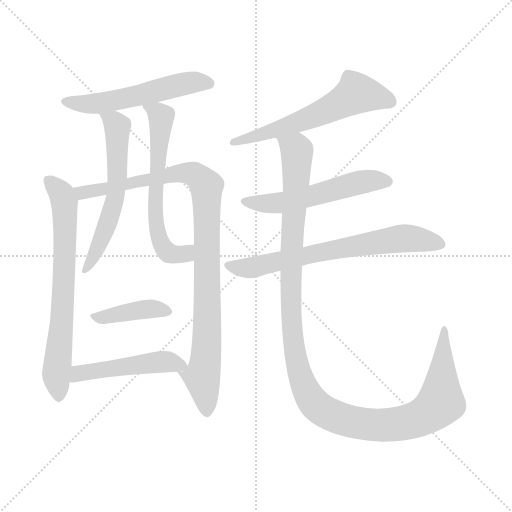
t = 0.00 s
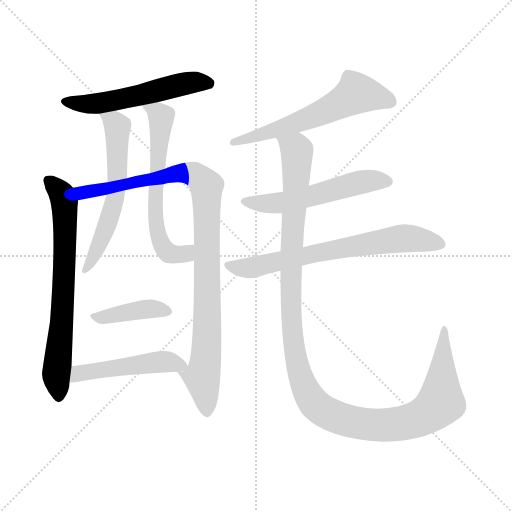
t = 1.75 s
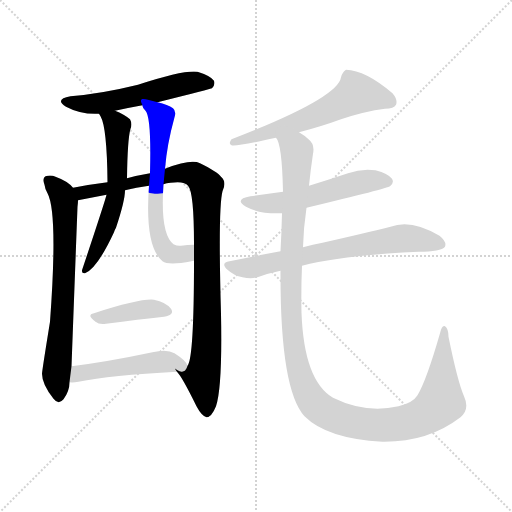
t = 3.51 s
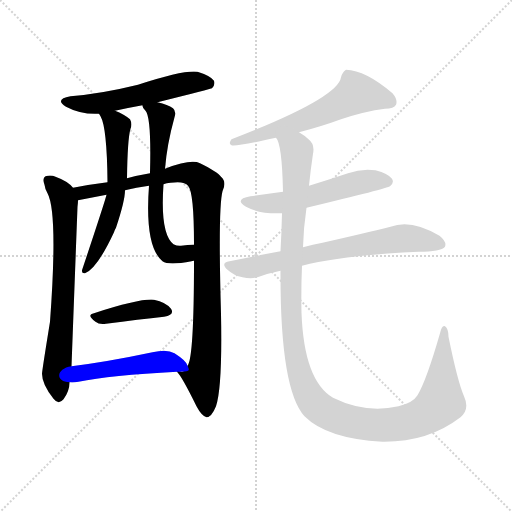
t = 5.26 s
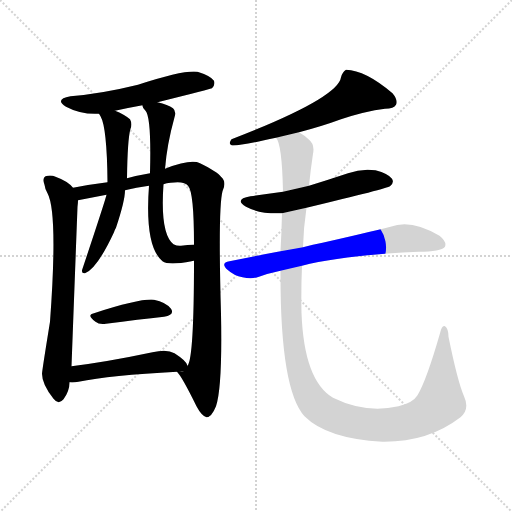
t = 7.02 s
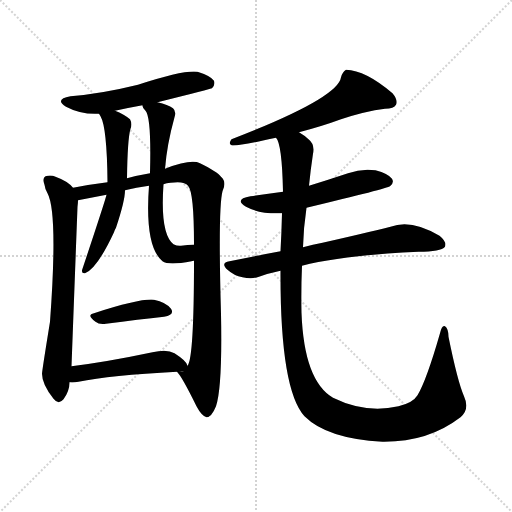
t = 8.77 s

The animated SVG that drew these frames (rendered in a browser with its animation timeline set to each time). Animation: 11 CSS @keyframes rules; one cycle of 8.77 s.

<svg version="1.1" viewBox="0 0 1024 1024" xmlns="http://www.w3.org/2000/svg">
  <g stroke="lightgray" stroke-dasharray="1,1" stroke-width="1" transform="scale(4, 4)">
    <line x1="0" y1="0" x2="256" y2="256"></line>
    <line x1="256" y1="0" x2="0" y2="256"></line>
    <line x1="128" y1="0" x2="128" y2="256"></line>
    <line x1="0" y1="128" x2="256" y2="128"></line>
  </g>
<g transform="scale(1, -1) translate(0, -900)">
   <style type="text/css">
    @keyframes keyframes0 {
      from {
       stroke: blue;
       stroke-dashoffset: 548;
       stroke-width: 128;
       }
       64% {
       animation-timing-function: step-end;
       stroke: blue;
       stroke-dashoffset: 0;
       stroke-width: 128;
       }
       to {
       stroke: black;
       stroke-width: 1024;
       }
       }
       #make-me-a-hanzi-animation-0 {
         animation: keyframes0 0.695964s both;
         animation-delay: 0.000000s;
         animation-timing-function: linear;
       }
    @keyframes keyframes1 {
      from {
       stroke: blue;
       stroke-dashoffset: 701;
       stroke-width: 128;
       }
       70% {
       animation-timing-function: step-end;
       stroke: blue;
       stroke-dashoffset: 0;
       stroke-width: 128;
       }
       to {
       stroke: black;
       stroke-width: 1024;
       }
       }
       #make-me-a-hanzi-animation-1 {
         animation: keyframes1 0.820475s both;
         animation-delay: 0.695964s;
         animation-timing-function: linear;
       }
    @keyframes keyframes2 {
      from {
       stroke: blue;
       stroke-dashoffset: 983;
       stroke-width: 128;
       }
       76% {
       animation-timing-function: step-end;
       stroke: blue;
       stroke-dashoffset: 0;
       stroke-width: 128;
       }
       to {
       stroke: black;
       stroke-width: 1024;
       }
       }
       #make-me-a-hanzi-animation-2 {
         animation: keyframes2 1.049967s both;
         animation-delay: 1.516439s;
         animation-timing-function: linear;
       }
    @keyframes keyframes3 {
      from {
       stroke: blue;
       stroke-dashoffset: 595;
       stroke-width: 128;
       }
       66% {
       animation-timing-function: step-end;
       stroke: blue;
       stroke-dashoffset: 0;
       stroke-width: 128;
       }
       to {
       stroke: black;
       stroke-width: 1024;
       }
       }
       #make-me-a-hanzi-animation-3 {
         animation: keyframes3 0.734212s both;
         animation-delay: 2.566406s;
         animation-timing-function: linear;
       }
    @keyframes keyframes4 {
      from {
       stroke: blue;
       stroke-dashoffset: 622;
       stroke-width: 128;
       }
       67% {
       animation-timing-function: step-end;
       stroke: blue;
       stroke-dashoffset: 0;
       stroke-width: 128;
       }
       to {
       stroke: black;
       stroke-width: 1024;
       }
       }
       #make-me-a-hanzi-animation-4 {
         animation: keyframes4 0.756185s both;
         animation-delay: 3.300618s;
         animation-timing-function: linear;
       }
    @keyframes keyframes5 {
      from {
       stroke: blue;
       stroke-dashoffset: 401;
       stroke-width: 128;
       }
       57% {
       animation-timing-function: step-end;
       stroke: blue;
       stroke-dashoffset: 0;
       stroke-width: 128;
       }
       to {
       stroke: black;
       stroke-width: 1024;
       }
       }
       #make-me-a-hanzi-animation-5 {
         animation: keyframes5 0.576335s both;
         animation-delay: 4.056803s;
         animation-timing-function: linear;
       }
    @keyframes keyframes6 {
      from {
       stroke: blue;
       stroke-dashoffset: 488;
       stroke-width: 128;
       }
       61% {
       animation-timing-function: step-end;
       stroke: blue;
       stroke-dashoffset: 0;
       stroke-width: 128;
       }
       to {
       stroke: black;
       stroke-width: 1024;
       }
       }
       #make-me-a-hanzi-animation-6 {
         animation: keyframes6 0.647135s both;
         animation-delay: 4.633138s;
         animation-timing-function: linear;
       }
    @keyframes keyframes7 {
      from {
       stroke: blue;
       stroke-dashoffset: 594;
       stroke-width: 128;
       }
       66% {
       animation-timing-function: step-end;
       stroke: blue;
       stroke-dashoffset: 0;
       stroke-width: 128;
       }
       to {
       stroke: black;
       stroke-width: 1024;
       }
       }
       #make-me-a-hanzi-animation-7 {
         animation: keyframes7 0.733398s both;
         animation-delay: 5.280273s;
         animation-timing-function: linear;
       }
    @keyframes keyframes8 {
      from {
       stroke: blue;
       stroke-dashoffset: 542;
       stroke-width: 128;
       }
       64% {
       animation-timing-function: step-end;
       stroke: blue;
       stroke-dashoffset: 0;
       stroke-width: 128;
       }
       to {
       stroke: black;
       stroke-width: 1024;
       }
       }
       #make-me-a-hanzi-animation-8 {
         animation: keyframes8 0.691081s both;
         animation-delay: 6.013672s;
         animation-timing-function: linear;
       }
    @keyframes keyframes9 {
      from {
       stroke: blue;
       stroke-dashoffset: 688;
       stroke-width: 128;
       }
       69% {
       animation-timing-function: step-end;
       stroke: blue;
       stroke-dashoffset: 0;
       stroke-width: 128;
       }
       to {
       stroke: black;
       stroke-width: 1024;
       }
       }
       #make-me-a-hanzi-animation-9 {
         animation: keyframes9 0.809896s both;
         animation-delay: 6.704753s;
         animation-timing-function: linear;
       }
    @keyframes keyframes10 {
      from {
       stroke: blue;
       stroke-dashoffset: 1235;
       stroke-width: 128;
       }
       80% {
       animation-timing-function: step-end;
       stroke: blue;
       stroke-dashoffset: 0;
       stroke-width: 128;
       }
       to {
       stroke: black;
       stroke-width: 1024;
       }
       }
       #make-me-a-hanzi-animation-10 {
         animation: keyframes10 1.255046s both;
         animation-delay: 7.514648s;
         animation-timing-function: linear;
       }
</style>
<path d="M 315.0 695.5 Q 423.0 722.5 424.0 723.5 Q 431.0 730.5 428.0 738.5 Q 421.0 748.5 395.0 756.5 Q 368.0 760.5 276.0 730.5 Q 203.0 712.5 141.0 707.5 Q 108.0 701.5 132.0 686.5 Q 162.0 670.5 198.0 672.5 L 230.0 678.5 Q 257.0 684.5 285.0 689.5 L 315.0 695.5 Z" fill="lightgray"></path> 
<path d="M 146.0 524.5 Q 136.0 537.5 111.0 546.5 Q 102.0 550.5 91.0 547.5 Q 84.0 543.5 89.0 530.5 Q 90.0 521.5 95.0 513.5 Q 116.0 474.5 100.0 256.5 Q 84.0 157.5 84.0 152.5 Q 84.0 131.5 107.0 102.5 Q 117.0 89.5 127.0 101.5 Q 139.0 117.5 139.0 135.5 L 143.0 167.5 Q 149.0 326.5 155.0 486.5 Q 156.0 493.5 156.0 499.5 C 157.0 514.5 157.0 514.5 146.0 524.5 Z" fill="lightgray"></path> 
<path d="M 354.0 156.5 Q 364.0 146.5 393.0 87.5 Q 403.0 68.5 413.0 65.5 Q 423.0 65.5 432.0 87.5 Q 445.0 126.5 442.0 272.5 Q 436.0 483.5 445.0 517.5 Q 454.0 536.5 442.0 546.5 Q 435.0 556.5 400.0 573.5 Q 382.0 582.5 330.0 562.5 L 300.0 553.5 Q 276.0 549.5 254.0 543.5 L 215.0 535.5 Q 182.0 531.5 146.0 524.5 C 116.0 519.5 127.0 493.5 156.0 499.5 L 213.0 510.5 L 250.0 519.5 Q 272.0 525.5 298.0 528.5 L 327.0 531.5 Q 333.0 534.5 341.0 534.5 Q 369.0 538.5 376.0 528.5 Q 388.0 516.5 388.0 410.5 L 388.0 378.5 Q 388.0 183.5 375.0 168.5 C 367.0 139.5 341.0 175.5 354.0 156.5 Z" fill="lightgray"></path> 
<path d="M 198.0 672.5 Q 199.0 671.5 201.0 667.5 Q 214.0 645.5 215.0 535.5 L 213.0 510.5 Q 212.0 503.5 164.0 359.5 Q 163.0 352.5 170.0 353.5 Q 194.0 362.5 228.0 435.5 Q 229.0 439.5 232.0 444.5 Q 250.0 498.5 250.0 519.5 L 254.0 543.5 Q 255.0 621.5 261.0 642.5 Q 265.0 652.5 260.0 661.5 Q 248.0 671.5 230.0 678.5 C 202.0 690.5 184.0 698.5 198.0 672.5 Z" fill="lightgray"></path> 
<path d="M 330.0 562.5 Q 334.0 611.5 349.0 665.5 Q 353.0 677.5 346.0 683.5 Q 336.0 690.5 315.0 695.5 C 286.0 703.5 276.0 706.5 285.0 689.5 Q 284.0 685.5 291.0 678.5 Q 303.0 665.5 300.0 553.5 L 298.0 528.5 Q 289.0 407.5 325.0 377.5 Q 337.0 368.5 383.0 377.5 Q 384.0 378.5 388.0 378.5 C 417.0 384.5 418.0 411.5 388.0 410.5 Q 375.0 410.5 362.0 408.5 Q 355.0 407.5 347.0 411.5 Q 320.0 432.5 327.0 531.5 L 330.0 562.5 Z" fill="lightgray"></path> 
<path d="M 188.0 273.5 Q 172.0 270.5 191.0 256.5 Q 198.0 250.5 212.0 252.5 Q 279.0 261.5 328.0 266.5 Q 350.0 270.5 342.0 282.5 Q 332.0 295.5 308.0 300.5 Q 281.0 303.5 188.0 273.5 Z" fill="lightgray"></path> 
<path d="M 139.0 135.5 Q 146.0 134.5 157.0 136.5 Q 220.0 149.5 354.0 156.5 C 380.0 157.5 380.0 157.5 375.0 168.5 Q 374.0 177.5 349.0 193.5 Q 334.0 202.5 305.0 195.5 Q 215.0 176.5 143.0 167.5 C 113.0 163.5 109.0 136.5 139.0 135.5 Z" fill="lightgray"></path> 
<path d="M 598.0 635.5 Q 644.0 647.5 682.0 661.5 Q 730.0 677.5 770.0 682.5 Q 788.0 682.5 792.0 690.5 Q 796.0 700.5 785.0 713.5 Q 731.0 759.5 692.0 760.5 Q 685.0 756.5 682.0 745.5 Q 676.0 703.5 463.0 621.5 Q 456.0 612.5 463.0 609.5 Q 472.0 606.5 552.0 624.5 L 598.0 635.5 Z" fill="lightgray"></path> 
<path d="M 613.0 484.5 Q 776.0 523.5 780.0 527.5 Q 789.0 534.5 784.0 542.5 Q 777.0 552.5 751.0 559.5 Q 723.0 563.5 696.0 553.5 Q 657.0 540.5 618.0 528.5 L 566.0 516.5 Q 533.0 512.5 501.0 507.5 Q 467.0 501.5 492.0 486.5 Q 520.0 471.5 564.0 473.5 L 613.0 484.5 Z" fill="lightgray"></path> 
<path d="M 604.0 368.5 Q 685.0 389.5 837.0 396.5 Q 882.0 396.5 890.0 406.5 Q 894.0 416.5 879.0 428.5 Q 822.0 462.5 781.0 446.5 Q 729.0 433.5 645.0 414.5 Q 626.0 411.5 606.0 405.5 L 561.0 397.5 Q 512.0 388.5 459.0 377.5 Q 440.0 374.5 455.0 360.5 Q 468.0 348.5 485.0 345.5 Q 504.0 341.5 518.0 346.5 Q 537.0 353.5 561.0 358.5 L 604.0 368.5 Z" fill="lightgray"></path> 
<path d="M 561.0 358.5 Q 560.0 121.5 609.0 67.5 Q 654.0 22.5 765.0 16.5 Q 856.0 15.5 921.0 65.5 Q 940.0 81.5 928.0 107.5 Q 915.0 137.5 897.0 226.5 Q 897.0 242.5 890.0 247.5 Q 884.0 250.5 880.0 233.5 Q 853.0 139.5 835.0 109.5 Q 826.0 94.5 797.0 87.5 Q 731.0 72.5 666.0 104.5 Q 608.0 138.5 603.0 274.5 Q 602.0 320.5 604.0 368.5 L 606.0 405.5 Q 607.0 444.5 613.0 484.5 L 618.0 528.5 Q 621.0 559.5 626.0 592.5 Q 630.0 611.5 617.0 621.5 Q 610.0 628.5 598.0 635.5 C 574.0 654.5 543.0 653.5 552.0 624.5 Q 564.0 612.5 566.0 516.5 L 564.0 473.5 Q 563.0 433.5 561.0 397.5 L 561.0 358.5 Z" fill="lightgray"></path> 
      <clipPath id="make-me-a-hanzi-clip-0">
      <path d="M 315.0 695.5 Q 423.0 722.5 424.0 723.5 Q 431.0 730.5 428.0 738.5 Q 421.0 748.5 395.0 756.5 Q 368.0 760.5 276.0 730.5 Q 203.0 712.5 141.0 707.5 Q 108.0 701.5 132.0 686.5 Q 162.0 670.5 198.0 672.5 L 230.0 678.5 Q 257.0 684.5 285.0 689.5 L 315.0 695.5 Z" fill="lightgray"></path>
      </clipPath>
      <path clip-path="url(#make-me-a-hanzi-clip-0)" d="M 134.0 698.5 L 155.0 692.5 L 200.0 693.5 L 390.0 736.5 L 420.0 732.5 " fill="none" id="make-me-a-hanzi-animation-0" stroke-dasharray="420 840" stroke-linecap="round"></path>

      <clipPath id="make-me-a-hanzi-clip-1">
      <path d="M 146.0 524.5 Q 136.0 537.5 111.0 546.5 Q 102.0 550.5 91.0 547.5 Q 84.0 543.5 89.0 530.5 Q 90.0 521.5 95.0 513.5 Q 116.0 474.5 100.0 256.5 Q 84.0 157.5 84.0 152.5 Q 84.0 131.5 107.0 102.5 Q 117.0 89.5 127.0 101.5 Q 139.0 117.5 139.0 135.5 L 143.0 167.5 Q 149.0 326.5 155.0 486.5 Q 156.0 493.5 156.0 499.5 C 157.0 514.5 157.0 514.5 146.0 524.5 Z" fill="lightgray"></path>
      </clipPath>
      <path clip-path="url(#make-me-a-hanzi-clip-1)" d="M 97.0 539.5 L 125.0 508.5 L 130.0 479.5 L 124.0 255.5 L 112.0 150.5 L 117.0 106.5 " fill="none" id="make-me-a-hanzi-animation-1" stroke-dasharray="573 1146" stroke-linecap="round"></path>

      <clipPath id="make-me-a-hanzi-clip-2">
      <path d="M 354.0 156.5 Q 364.0 146.5 393.0 87.5 Q 403.0 68.5 413.0 65.5 Q 423.0 65.5 432.0 87.5 Q 445.0 126.5 442.0 272.5 Q 436.0 483.5 445.0 517.5 Q 454.0 536.5 442.0 546.5 Q 435.0 556.5 400.0 573.5 Q 382.0 582.5 330.0 562.5 L 300.0 553.5 Q 276.0 549.5 254.0 543.5 L 215.0 535.5 Q 182.0 531.5 146.0 524.5 C 116.0 519.5 127.0 493.5 156.0 499.5 L 213.0 510.5 L 250.0 519.5 Q 272.0 525.5 298.0 528.5 L 327.0 531.5 Q 333.0 534.5 341.0 534.5 Q 369.0 538.5 376.0 528.5 Q 388.0 516.5 388.0 410.5 L 388.0 378.5 Q 388.0 183.5 375.0 168.5 C 367.0 139.5 341.0 175.5 354.0 156.5 Z" fill="lightgray"></path>
      </clipPath>
      <path clip-path="url(#make-me-a-hanzi-clip-2)" d="M 154.0 520.5 L 164.0 514.5 L 189.0 517.5 L 362.0 554.5 L 389.0 550.5 L 413.0 528.5 L 416.0 284.5 L 413.0 197.5 L 404.0 146.5 L 413.0 76.5 " fill="none" id="make-me-a-hanzi-animation-2" stroke-dasharray="855 1710" stroke-linecap="round"></path>

      <clipPath id="make-me-a-hanzi-clip-3">
      <path d="M 198.0 672.5 Q 199.0 671.5 201.0 667.5 Q 214.0 645.5 215.0 535.5 L 213.0 510.5 Q 212.0 503.5 164.0 359.5 Q 163.0 352.5 170.0 353.5 Q 194.0 362.5 228.0 435.5 Q 229.0 439.5 232.0 444.5 Q 250.0 498.5 250.0 519.5 L 254.0 543.5 Q 255.0 621.5 261.0 642.5 Q 265.0 652.5 260.0 661.5 Q 248.0 671.5 230.0 678.5 C 202.0 690.5 184.0 698.5 198.0 672.5 Z" fill="lightgray"></path>
      </clipPath>
      <path clip-path="url(#make-me-a-hanzi-clip-3)" d="M 204.0 672.5 L 234.0 648.5 L 236.0 554.5 L 219.0 459.5 L 171.0 360.5 " fill="none" id="make-me-a-hanzi-animation-3" stroke-dasharray="467 934" stroke-linecap="round"></path>

      <clipPath id="make-me-a-hanzi-clip-4">
      <path d="M 330.0 562.5 Q 334.0 611.5 349.0 665.5 Q 353.0 677.5 346.0 683.5 Q 336.0 690.5 315.0 695.5 C 286.0 703.5 276.0 706.5 285.0 689.5 Q 284.0 685.5 291.0 678.5 Q 303.0 665.5 300.0 553.5 L 298.0 528.5 Q 289.0 407.5 325.0 377.5 Q 337.0 368.5 383.0 377.5 Q 384.0 378.5 388.0 378.5 C 417.0 384.5 418.0 411.5 388.0 410.5 Q 375.0 410.5 362.0 408.5 Q 355.0 407.5 347.0 411.5 Q 320.0 432.5 327.0 531.5 L 330.0 562.5 Z" fill="lightgray"></path>
      </clipPath>
      <path clip-path="url(#make-me-a-hanzi-clip-4)" d="M 293.0 686.5 L 311.0 678.5 L 323.0 664.5 L 310.0 516.5 L 318.0 426.5 L 326.0 406.5 L 341.0 392.5 L 369.0 391.5 L 382.0 405.5 " fill="none" id="make-me-a-hanzi-animation-4" stroke-dasharray="494 988" stroke-linecap="round"></path>

      <clipPath id="make-me-a-hanzi-clip-5">
      <path d="M 188.0 273.5 Q 172.0 270.5 191.0 256.5 Q 198.0 250.5 212.0 252.5 Q 279.0 261.5 328.0 266.5 Q 350.0 270.5 342.0 282.5 Q 332.0 295.5 308.0 300.5 Q 281.0 303.5 188.0 273.5 Z" fill="lightgray"></path>
      </clipPath>
      <path clip-path="url(#make-me-a-hanzi-clip-5)" d="M 189.0 264.5 L 287.0 281.5 L 332.0 276.5 " fill="none" id="make-me-a-hanzi-animation-5" stroke-dasharray="273 546" stroke-linecap="round"></path>

      <clipPath id="make-me-a-hanzi-clip-6">
      <path d="M 139.0 135.5 Q 146.0 134.5 157.0 136.5 Q 220.0 149.5 354.0 156.5 C 380.0 157.5 380.0 157.5 375.0 168.5 Q 374.0 177.5 349.0 193.5 Q 334.0 202.5 305.0 195.5 Q 215.0 176.5 143.0 167.5 C 113.0 163.5 109.0 136.5 139.0 135.5 Z" fill="lightgray"></path>
      </clipPath>
      <path clip-path="url(#make-me-a-hanzi-clip-6)" d="M 143.0 140.5 L 165.0 155.5 L 301.0 174.5 L 329.0 177.5 L 368.0 169.5 " fill="none" id="make-me-a-hanzi-animation-6" stroke-dasharray="360 720" stroke-linecap="round"></path>

      <clipPath id="make-me-a-hanzi-clip-7">
      <path d="M 598.0 635.5 Q 644.0 647.5 682.0 661.5 Q 730.0 677.5 770.0 682.5 Q 788.0 682.5 792.0 690.5 Q 796.0 700.5 785.0 713.5 Q 731.0 759.5 692.0 760.5 Q 685.0 756.5 682.0 745.5 Q 676.0 703.5 463.0 621.5 Q 456.0 612.5 463.0 609.5 Q 472.0 606.5 552.0 624.5 L 598.0 635.5 Z" fill="lightgray"></path>
      </clipPath>
      <path clip-path="url(#make-me-a-hanzi-clip-7)" d="M 781.0 696.5 L 717.0 713.5 L 600.0 656.5 L 515.0 626.5 L 477.0 623.5 L 466.0 615.5 " fill="none" id="make-me-a-hanzi-animation-7" stroke-dasharray="466 932" stroke-linecap="round"></path>

      <clipPath id="make-me-a-hanzi-clip-8">
      <path d="M 613.0 484.5 Q 776.0 523.5 780.0 527.5 Q 789.0 534.5 784.0 542.5 Q 777.0 552.5 751.0 559.5 Q 723.0 563.5 696.0 553.5 Q 657.0 540.5 618.0 528.5 L 566.0 516.5 Q 533.0 512.5 501.0 507.5 Q 467.0 501.5 492.0 486.5 Q 520.0 471.5 564.0 473.5 L 613.0 484.5 Z" fill="lightgray"></path>
      </clipPath>
      <path clip-path="url(#make-me-a-hanzi-clip-8)" d="M 494.0 498.5 L 527.0 492.5 L 566.0 494.5 L 623.0 505.5 L 720.0 535.5 L 774.0 537.5 " fill="none" id="make-me-a-hanzi-animation-8" stroke-dasharray="414 828" stroke-linecap="round"></path>

      <clipPath id="make-me-a-hanzi-clip-9">
      <path d="M 604.0 368.5 Q 685.0 389.5 837.0 396.5 Q 882.0 396.5 890.0 406.5 Q 894.0 416.5 879.0 428.5 Q 822.0 462.5 781.0 446.5 Q 729.0 433.5 645.0 414.5 Q 626.0 411.5 606.0 405.5 L 561.0 397.5 Q 512.0 388.5 459.0 377.5 Q 440.0 374.5 455.0 360.5 Q 468.0 348.5 485.0 345.5 Q 504.0 341.5 518.0 346.5 Q 537.0 353.5 561.0 358.5 L 604.0 368.5 Z" fill="lightgray"></path>
      </clipPath>
      <path clip-path="url(#make-me-a-hanzi-clip-9)" d="M 457.0 369.5 L 508.0 365.5 L 795.0 422.5 L 833.0 422.5 L 882.0 411.5 " fill="none" id="make-me-a-hanzi-animation-9" stroke-dasharray="560 1120" stroke-linecap="round"></path>

      <clipPath id="make-me-a-hanzi-clip-10">
      <path d="M 561.0 358.5 Q 560.0 121.5 609.0 67.5 Q 654.0 22.5 765.0 16.5 Q 856.0 15.5 921.0 65.5 Q 940.0 81.5 928.0 107.5 Q 915.0 137.5 897.0 226.5 Q 897.0 242.5 890.0 247.5 Q 884.0 250.5 880.0 233.5 Q 853.0 139.5 835.0 109.5 Q 826.0 94.5 797.0 87.5 Q 731.0 72.5 666.0 104.5 Q 608.0 138.5 603.0 274.5 Q 602.0 320.5 604.0 368.5 L 606.0 405.5 Q 607.0 444.5 613.0 484.5 L 618.0 528.5 Q 621.0 559.5 626.0 592.5 Q 630.0 611.5 617.0 621.5 Q 610.0 628.5 598.0 635.5 C 574.0 654.5 543.0 653.5 552.0 624.5 Q 564.0 612.5 566.0 516.5 L 564.0 473.5 Q 563.0 433.5 561.0 397.5 L 561.0 358.5 Z" fill="lightgray"></path>
      </clipPath>
      <path clip-path="url(#make-me-a-hanzi-clip-10)" d="M 560.0 625.5 L 592.0 600.5 L 594.0 590.5 L 581.0 278.5 L 594.0 170.5 L 615.0 113.5 L 631.0 90.5 L 681.0 62.5 L 744.0 50.5 L 801.0 52.5 L 850.0 68.5 L 882.0 95.5 L 889.0 241.5 " fill="none" id="make-me-a-hanzi-animation-10" stroke-dasharray="1107 2214" stroke-linecap="round"></path>

</g>
</svg>
